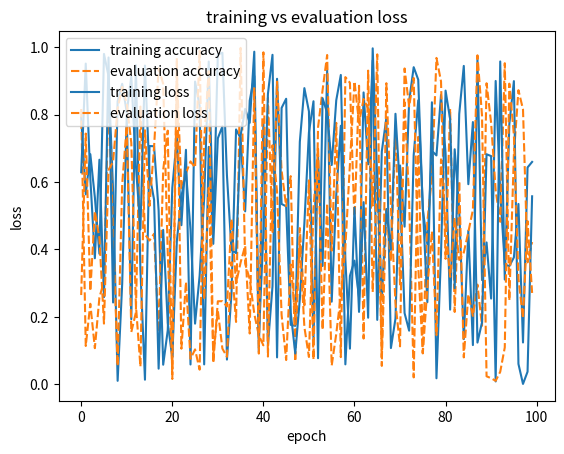

This chart was generated by the following Python code:
import pandas as pd
import numpy as np
import seaborn as sns
import matplotlib.pyplot as plt
from pandas import DataFrame


def get_training_metrics(history):
    # This is needed depending on if you used the pretrained model or you trained it yourself
    if not isinstance(history, DataFrame):
        history = history.history_data

    acc = history['sparse_categorical_accuracy']
    val_acc = history['val_sparse_categorical_accuracy']

    loss = history['loss']
    val_loss = history['val_loss']

    return acc, val_acc, loss, val_loss


def plot_train_eval(history: pd.DataFrame) -> None:
    acc, val_acc, loss, val_loss = get_training_metrics(history)

    acc_plot = pd.DataFrame({"training accuracy": acc, "evaluation accuracy": val_acc})
    acc_plot = sns.lineplot(data=acc_plot)
    acc_plot.set_title('training vs evaluation accuracy')
    acc_plot.set_xlabel('epoch')
    acc_plot.set_ylabel('sparse_categorical_accuracy')
    plt.show()

    loss_plot = pd.DataFrame({"training loss": loss, "evaluation loss": val_loss})
    loss_plot = sns.lineplot(data=loss_plot)
    loss_plot.set_title('training vs evaluation loss')
    loss_plot.set_xlabel('epoch')
    loss_plot.set_ylabel('loss')
    plt.show()


if __name__ == '__main__':
    rng = np.random.default_rng()

    history_data = pd.DataFrame(
        data=rng.random((100, 4)),
        columns=['loss', 'sparse_categorical_accuracy', 'val_loss', 'val_sparse_categorical_accuracy']
    )
    plot_train_eval(history_data)
